Dataset: duke2D_for_CNN (GitHub, Coohrentiin/BIO583_Detection_of_retinal_diseases). Classes: amd, normal.

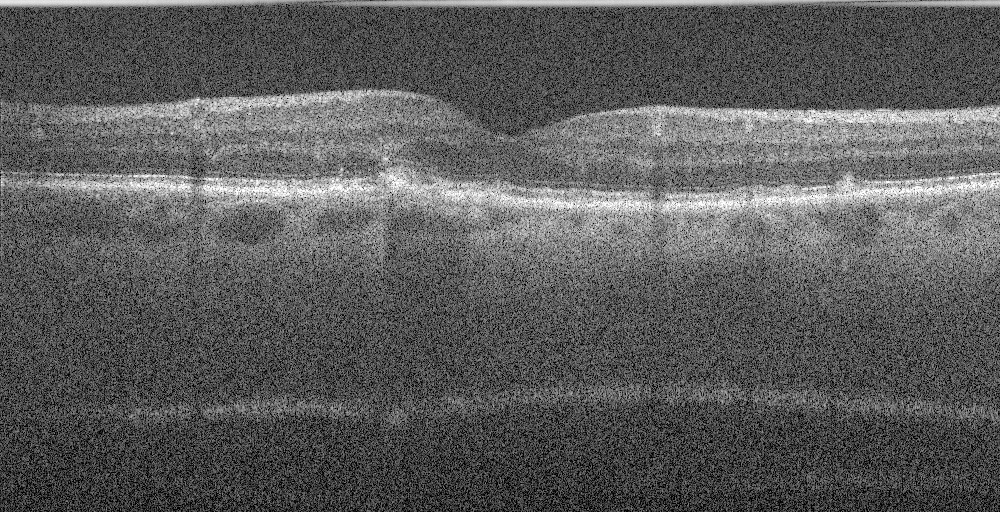
Label: amd

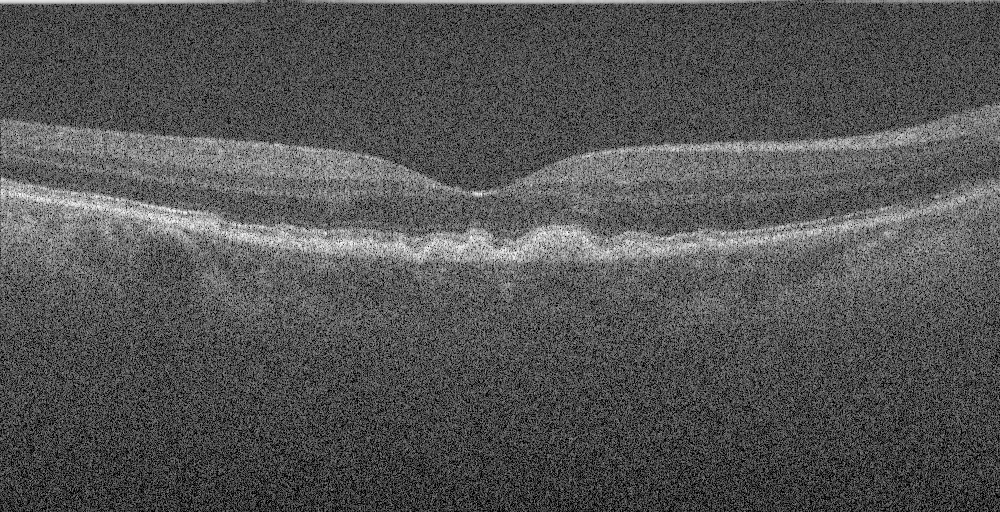
Label: amd

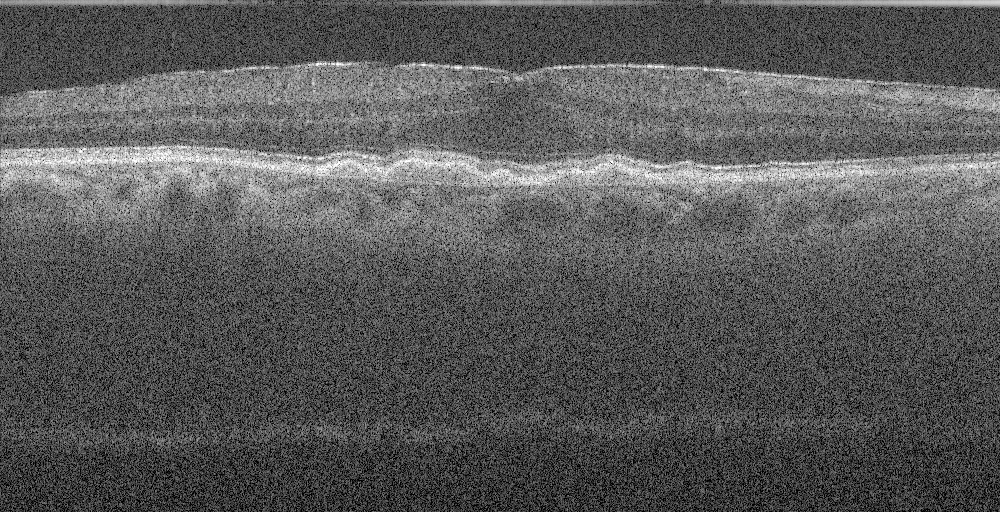
Label: amd

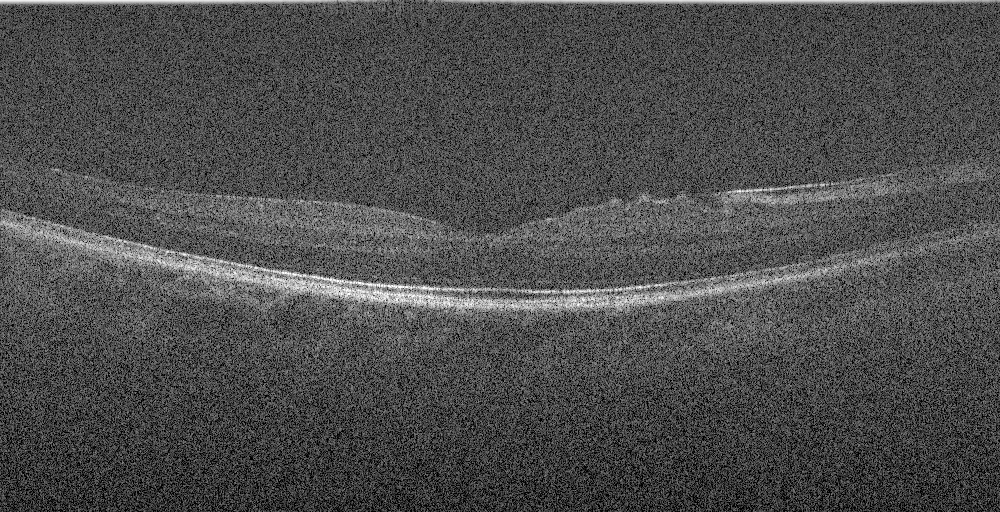
Label: normal

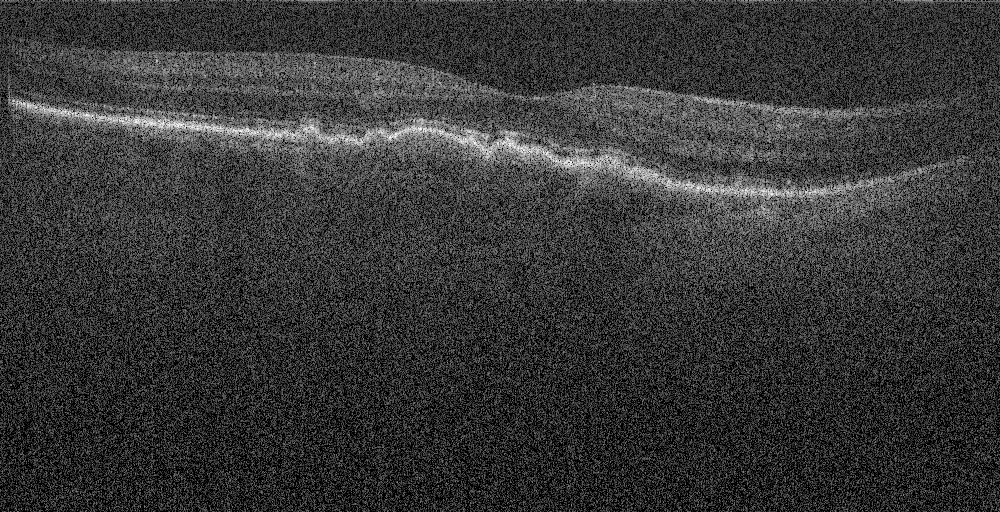
Label: amd

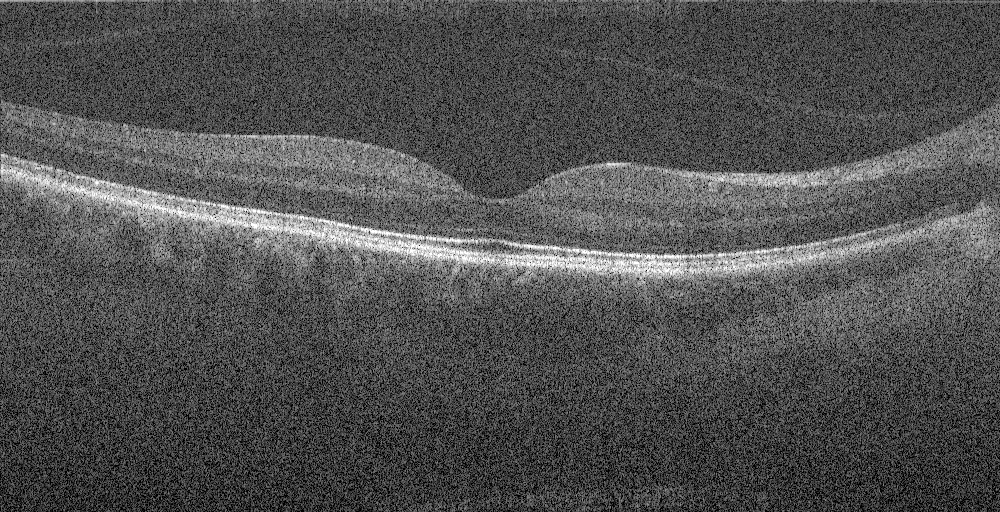
Label: normal
